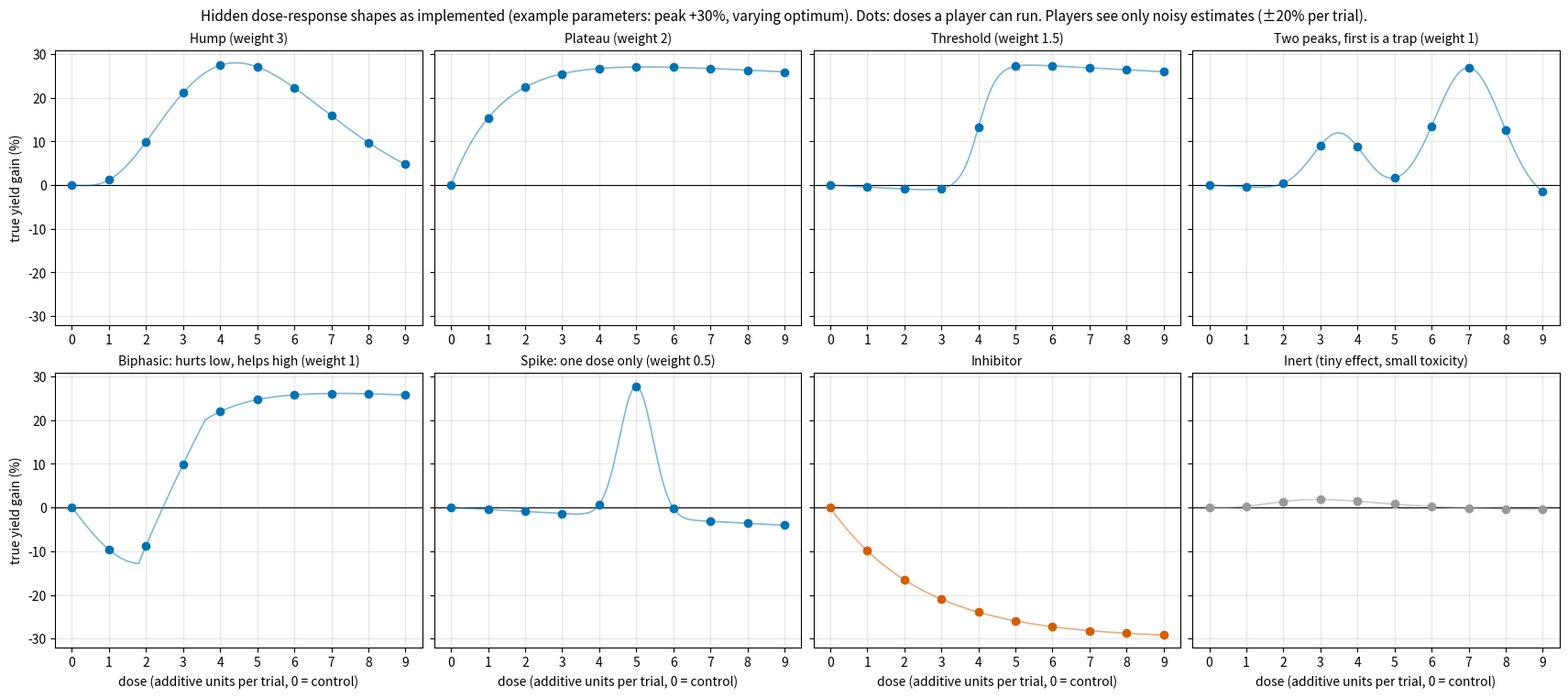

This chart was generated by the following Python code: (Note: this script raises an exception after producing the figure.)
"""Plot every hidden dose-response curve the mod can generate, with example parameters.

Run: uv run --with matplotlib docs/plot_curves.py   -> docs/response-curves.png
The formulas mirror empirical-science/scripts/truth.lua (curve table and truth.gain). If you change
one, change the other. Parameters are fixed examples, so the plot is identical on every run.
"""
import math
from pathlib import Path

import matplotlib.pyplot as plt

# Okabe-Ito, named for what the colours encode.
CURVE_KIND = {"activator": "#0072B2", "inhibitor": "#D55E00", "inert": "#999999"}


def clamp(x, lo, hi):
    return max(lo, min(hi, x))


def bump(x, centre, width):
    return math.exp(-((x - centre) ** 2) / (2 * width ** 2))


def bump0(x, centre, width):
    b0 = bump(0, centre, width)
    return (bump(x, centre, width) - b0) / (1 - b0)


def rise(x, scale):
    return 1 - math.exp(-3 * max(x, 0) / scale)


def hump(r, d):
    x = d / r["opt"]
    return x ** r["k"] * math.exp(r["k"] * (1 - x))


def plateau(r, d):
    return rise(d, r["opt"])


def threshold(r, d):
    at = clamp(r["opt"] - 1, 2, 7)
    step = lambda x: 1 / (1 + math.exp(-4 * (x - at + 0.5)))
    return (step(d) - step(0)) / (1 - step(0))


def two_peak(r, d):
    o = r["opt"]
    trap = o - 3.5 if o >= 5 else min(o + 3.5, 9)
    return bump0(d, o, 0.9) + 0.45 * bump0(d, trap, 0.7)


def biphasic(r, d):
    b = clamp(0.3 * r["opt"], 1, 3)
    dip = -0.4 * math.sin(math.pi * d / (2 * b)) if d < 2 * b else 0
    return dip + rise(d - b, max(r["opt"] - b, 1))


def spike(r, d):
    at = clamp(math.floor(r["opt"] + 0.5), 2, 8)
    return bump0(d, at, 0.45)


def cliff(r, d):
    o = min(r["opt"], 6)
    at = min(1.6 * o, 8.5)
    return rise(d, o) - 2 / (1 + math.exp(-4 * (d - at)))


SHAPES = {"hump": hump, "plateau": plateau, "threshold": threshold, "two_peak": two_peak,
          "biphasic": biphasic, "spike": spike, "cliff": cliff}


def gain(r, d, k=1.0):
    """k: the target's responsiveness within the additive's cap (truth.scale in Lua)."""
    if d == 0:
        return 0.0
    if r["kind"] == "inhibitor":
        return -k * r["peak"] * (1 - math.exp(-d / 2.5))
    shape = r["shape"] if r["kind"] == "activator" else "hump"
    return k * (r["peak"] * SHAPES[shape](r, d) - r["tox"] * abs(r["peak"]) * d)


def example(kind, shape, peak, opt, k=4.0, tox=0.015):
    return {"kind": kind, "shape": shape, "peak": peak, "opt": opt, "k": k, "tox": tox}


PANELS = [
    ("Hump (weight 3)", example("activator", "hump", 0.30, 4.5)),
    ("Plateau (weight 2)", example("activator", "plateau", 0.30, 4.0)),
    ("Threshold (weight 1.5)", example("activator", "threshold", 0.30, 5.5)),
    ("Two peaks, first is a trap (weight 1)", example("activator", "two_peak", 0.30, 7.0)),
    ("Biphasic: hurts low, helps high (weight 1)", example("activator", "biphasic", 0.30, 6.0)),
    ("Spike: one dose only (weight 0.5)", example("activator", "spike", 0.30, 5.0)),
    ("Inhibitor", example("inhibitor", "hump", 0.30, 4.0)),
    ("Inert (tiny effect, small toxicity)", example("inert", "hump", 0.02, 3.0, tox=0.028)),
]

fine = [i / 20 for i in range(0, 181)]
doses = list(range(10))
fig, axes = plt.subplots(2, 4, figsize=(17, 7.5), sharey=True, constrained_layout=True)
for ax, (name, r) in zip(axes.flat, PANELS):
    colour = CURVE_KIND[r["kind"]]
    ax.axhline(0, color="black", linewidth=0.8)
    ax.plot(fine, [100 * gain(r, d) for d in fine], color=colour, linewidth=1.2, alpha=0.5)
    ax.plot(doses, [100 * gain(r, d) for d in doses], "o", color=colour, markersize=6)
    ax.set_title(name, fontsize=10)
    ax.set_xticks(doses)
    ax.grid(alpha=0.3)
for ax in axes[:, 0]:
    ax.set_ylabel("true yield gain (%)")
for ax in axes[1, :]:
    ax.set_xlabel("dose (additive units per trial, 0 = control)")
fig.suptitle("Hidden dose-response shapes as implemented (example parameters: peak +30%, varying optimum). "
             "Dots: doses a player can run. Players see only noisy estimates (±20% per trial).", fontsize=11)
out = Path(__file__).with_name("response-curves.png")
fig.savefig(out, dpi=110)
print(out)
